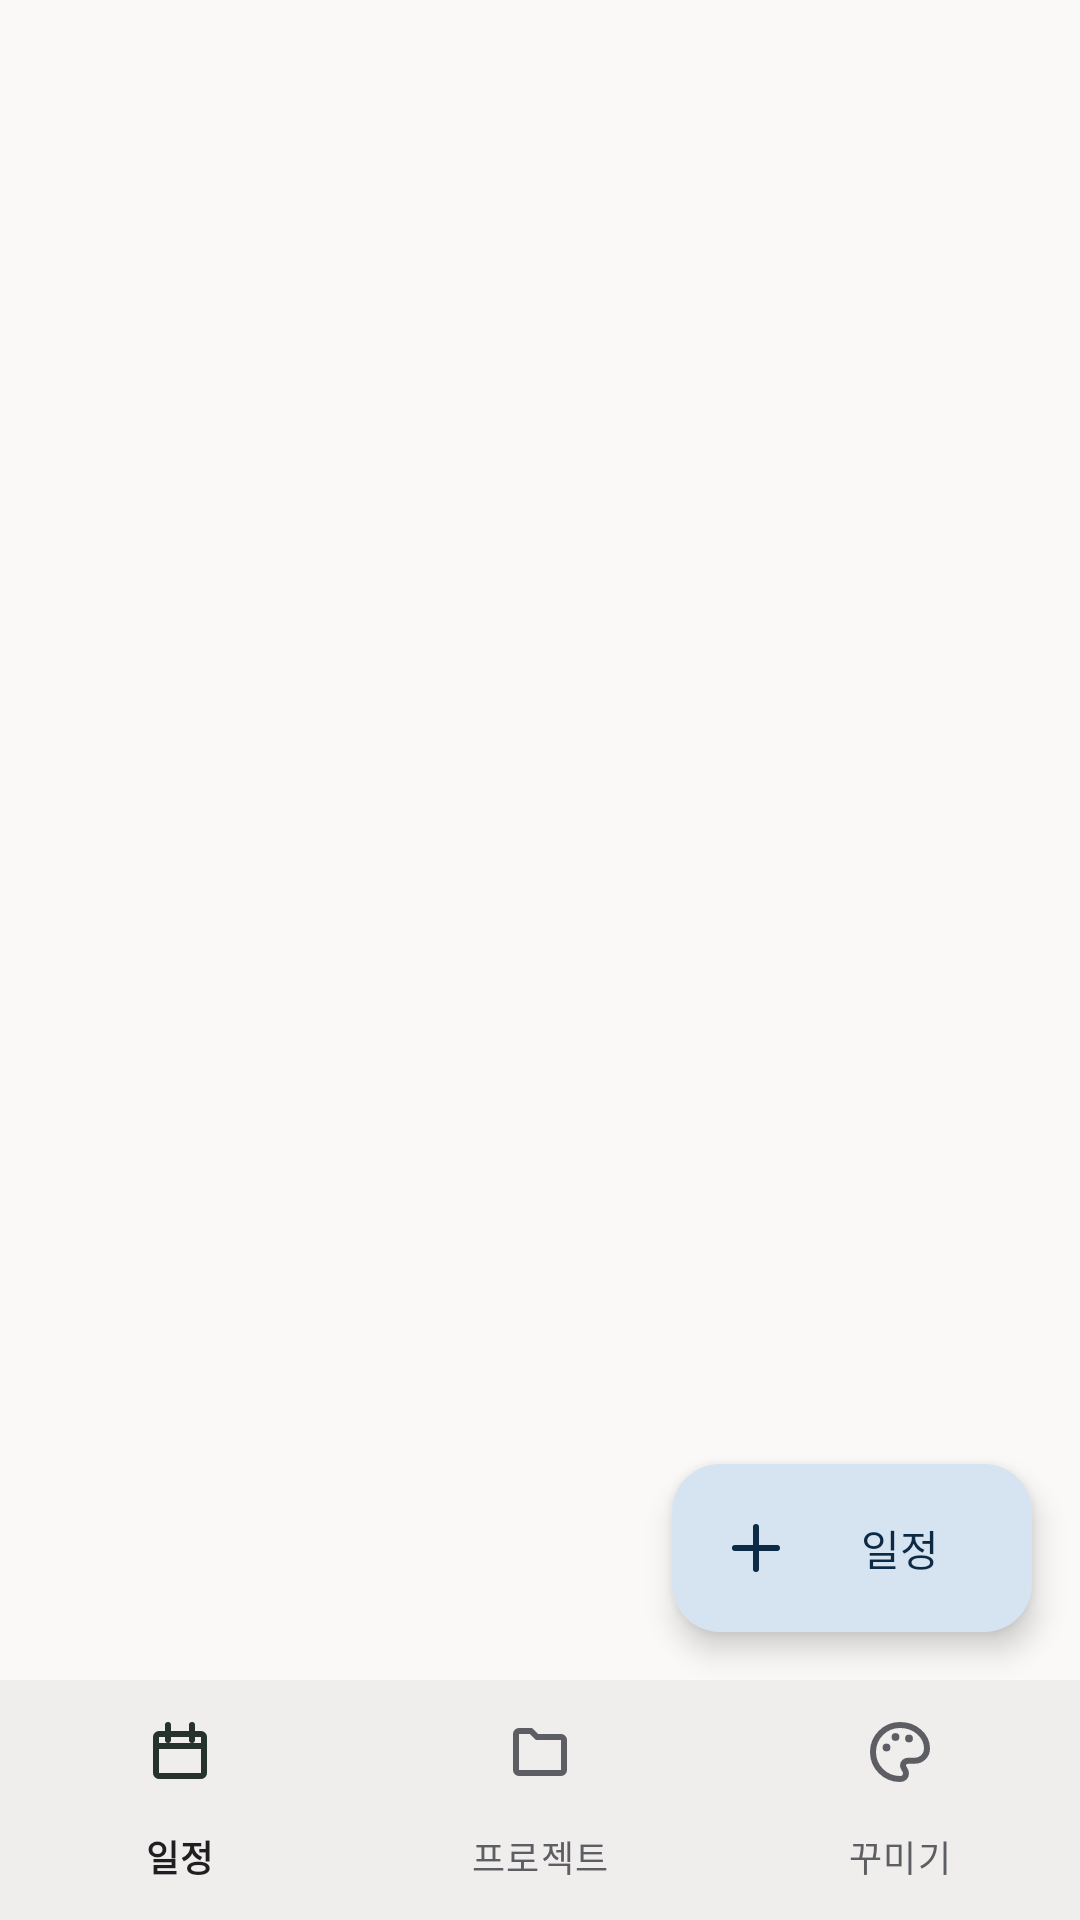

Write the Android layout XML for this screen, with the resource values it uses.
<!-- AndroidManifest.xml: application theme AppTheme -->
<!-- res/layout/activity_main.xml -->
<LinearLayout xmlns:android="http://schemas.android.com/apk/res/android"
    xmlns:app="http://schemas.android.com/apk/res-auto"
    android:layout_width="match_parent"
    android:layout_height="match_parent"
    android:background="?android:attr/colorBackground"
    android:orientation="vertical">

    <com.google.android.material.appbar.MaterialToolbar
        android:id="@+id/toolbar"
        android:layout_width="match_parent"
        android:layout_height="?attr/actionBarSize"
        android:background="?attr/colorSurface" />

    <FrameLayout
        android:layout_width="match_parent"
        android:layout_height="0dp"
        android:layout_weight="1">

        <ListView
            android:id="@+id/list"
            android:layout_width="match_parent"
            android:layout_height="match_parent"
            android:clipToPadding="false"
            android:divider="@null"
            android:dividerHeight="0dp"
            android:listSelector="@android:color/transparent"
            android:paddingBottom="96dp" />

        <com.google.android.material.floatingactionbutton.ExtendedFloatingActionButton
            android:id="@+id/fab_add"
            android:layout_width="wrap_content"
            android:layout_height="wrap_content"
            android:layout_gravity="bottom|end"
            android:layout_margin="16dp"
            android:text="일정"
            app:icon="@drawable/ic_add" />
    </FrameLayout>

    <com.google.android.material.bottomnavigation.BottomNavigationView
        android:id="@+id/bottom_nav"
        android:layout_width="match_parent"
        android:layout_height="wrap_content"
        app:menu="@menu/bottom_nav" />
</LinearLayout>
<!-- resources referenced by this layout -->
<resources>
  <!-- drawable ic_add (drawable) -->
  <vector xmlns:android="http://schemas.android.com/apk/res/android"
      android:width="24dp" android:height="24dp" android:viewportWidth="24" android:viewportHeight="24">
      <path android:strokeColor="#FF000000" android:strokeWidth="2" android:strokeLineCap="round" android:strokeLineJoin="round" android:fillColor="#00000000" android:pathData="M12,5v14M5,12h14" />
  </vector>
  <style name="AppTheme" parent="android:Theme.Material.Light.DarkActionBar">
          <item name="android:colorPrimary">@color/accent</item>
          <item name="android:colorPrimaryDark">@color/accent_dark</item>
          <item name="android:colorAccent">@color/accent</item>
      </style>
  <color name="accent">#5B6CF0</color>
  <color name="accent_dark">#3F4CC0</color>
</resources>
